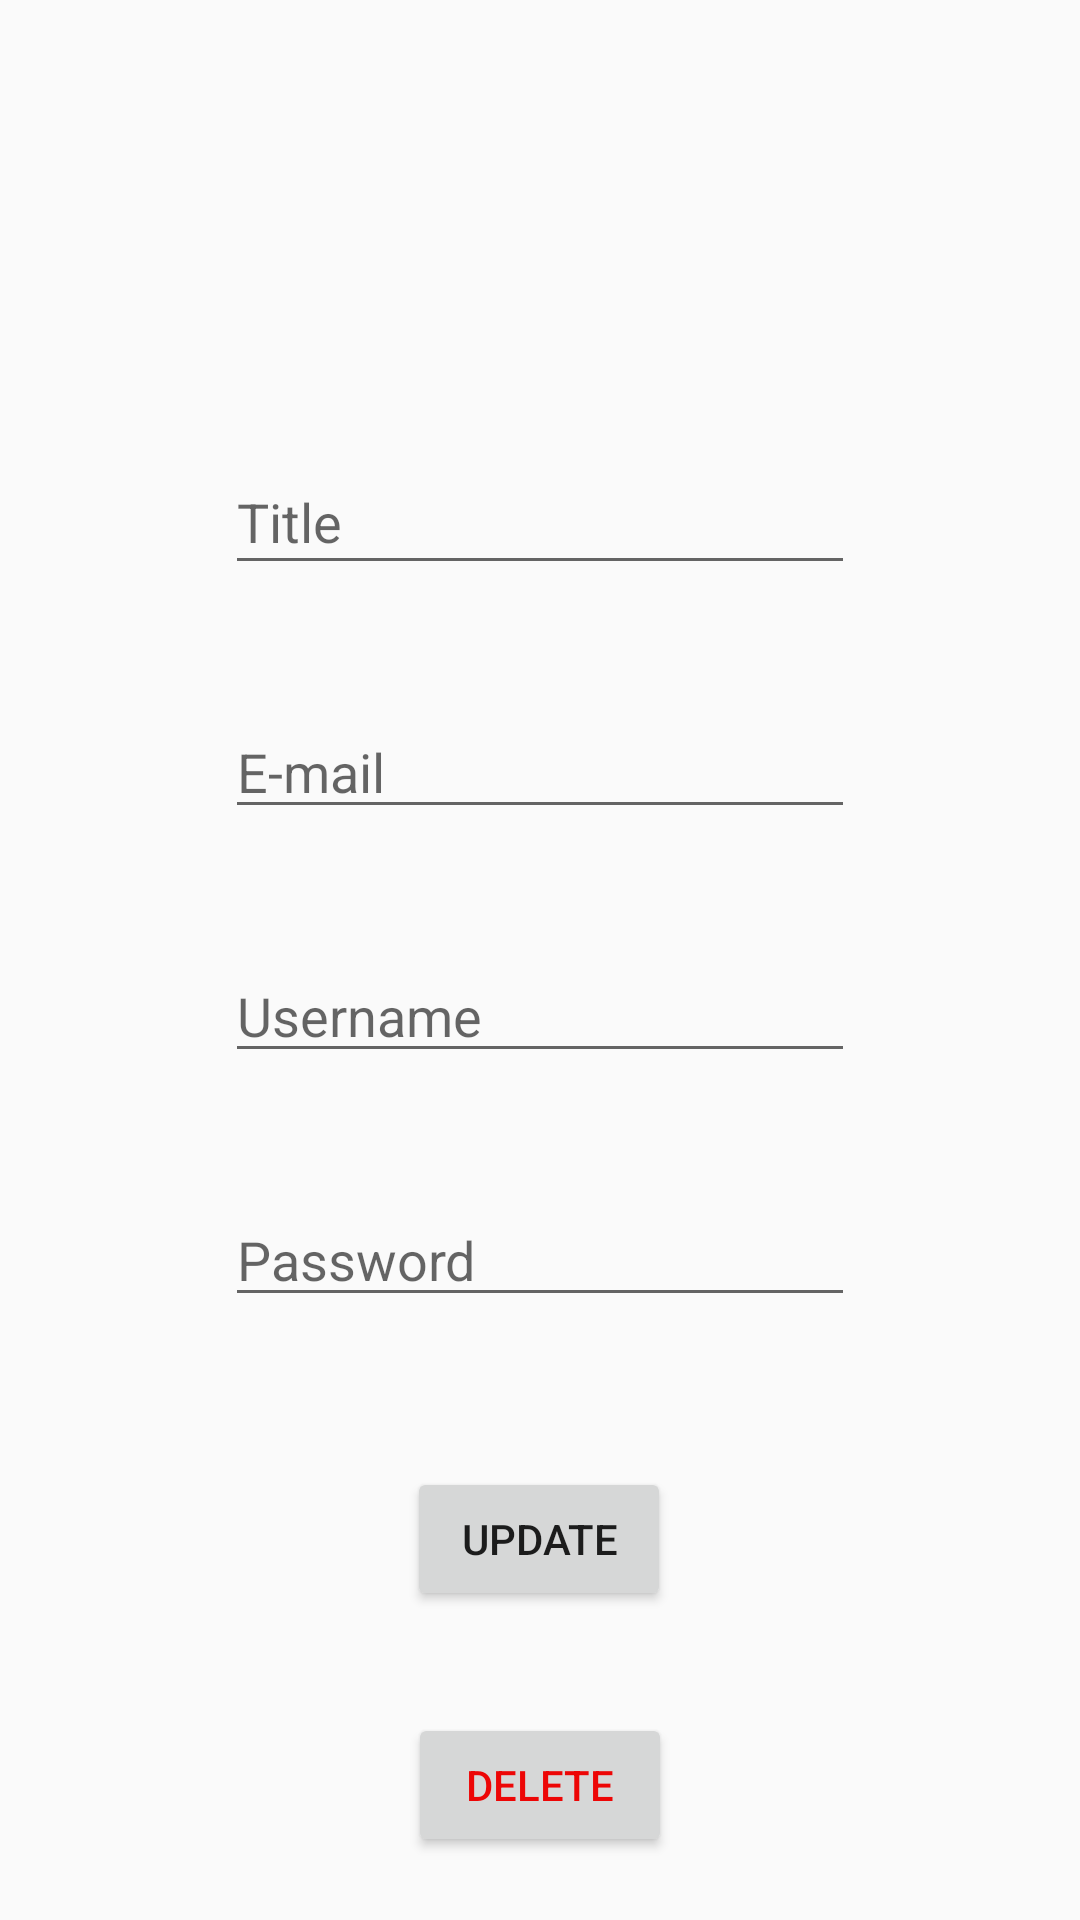

Write the Android layout XML for this screen, with the resource values it uses.
<!-- AndroidManifest.xml: application theme AppTheme -->
<!-- res/layout/activity_update.xml -->
<?xml version="1.0" encoding="utf-8"?>

<androidx.constraintlayout.widget.ConstraintLayout xmlns:android="http://schemas.android.com/apk/res/android"
    xmlns:app="http://schemas.android.com/apk/res-auto"
    xmlns:tools="http://schemas.android.com/tools"
    android:layout_width="match_parent"
    android:layout_height="match_parent"
    tools:context=".UpdateActivity">

    <EditText
        android:id="@+id/title_input2"
        android:layout_width="wrap_content"
        android:layout_height="45dp"
        android:layout_marginStart="16dp"
        android:layout_marginLeft="16dp"
        android:layout_marginTop="150dp"
        android:layout_marginEnd="16dp"
        android:layout_marginRight="16dp"
        android:ems="10"
        android:hint="Title"
        android:inputType="textPersonName"
        app:layout_constraintEnd_toEndOf="parent"
        app:layout_constraintStart_toStartOf="parent"
        app:layout_constraintTop_toTopOf="parent" />

    <Button
        android:id="@+id/update_button"
        android:layout_width="wrap_content"
        android:layout_height="wrap_content"
        android:layout_marginStart="16dp"
        android:layout_marginLeft="16dp"
        android:layout_marginTop="50dp"
        android:layout_marginEnd="16dp"
        android:layout_marginRight="16dp"
        android:text="Update"
        app:layout_constraintEnd_toEndOf="parent"
        app:layout_constraintHorizontal_bias="0.498"
        app:layout_constraintStart_toStartOf="parent"
        app:layout_constraintTop_toBottomOf="@+id/password_input2" />

    <Button
        android:id="@+id/delete_button"
        android:layout_width="wrap_content"
        android:layout_height="wrap_content"
        android:layout_marginStart="16dp"
        android:layout_marginLeft="16dp"
        android:layout_marginTop="132dp"
        android:layout_marginEnd="16dp"
        android:layout_marginRight="16dp"
        android:text="Delete"
        android:textColor="#ED0606"
        app:layout_constraintEnd_toEndOf="parent"
        app:layout_constraintStart_toStartOf="parent"
        app:layout_constraintTop_toBottomOf="@+id/password_input2" />

    <EditText
        android:id="@+id/email_input2"
        android:layout_width="wrap_content"
        android:layout_height="wrap_content"
        android:layout_marginTop="40dp"
        android:ems="10"
        android:hint="E-mail"
        android:inputType="textEmailAddress"
        app:layout_constraintEnd_toEndOf="@+id/title_input2"
        app:layout_constraintHorizontal_bias="1.0"
        app:layout_constraintStart_toStartOf="@+id/title_input2"
        app:layout_constraintTop_toBottomOf="@+id/title_input2" />

    <EditText
        android:id="@+id/username_input2"
        android:layout_width="wrap_content"
        android:layout_height="wrap_content"
        android:layout_marginTop="40dp"
        android:ems="10"
        android:hint="Username"
        android:inputType="textPersonName"
        app:layout_constraintEnd_toEndOf="@+id/email_input2"
        app:layout_constraintStart_toStartOf="@+id/email_input2"
        app:layout_constraintTop_toBottomOf="@+id/email_input2" />

    <EditText
        android:id="@+id/password_input2"
        android:layout_width="wrap_content"
        android:layout_height="wrap_content"
        android:layout_marginTop="40dp"
        android:ems="10"
        android:hint="Password"
        android:inputType="textPersonName"
        app:layout_constraintEnd_toEndOf="@+id/username_input2"
        app:layout_constraintStart_toStartOf="@+id/username_input2"
        app:layout_constraintTop_toBottomOf="@+id/username_input2" />

</androidx.constraintlayout.widget.ConstraintLayout>
<!-- resources referenced by this layout -->
<resources>
  <style name="AppTheme" parent="Theme.AppCompat.Light.DarkActionBar">
          
          <item name="colorPrimary">@color/colorPrimary</item>
          <item name="colorPrimaryDark">@color/colorPrimaryDark</item>
          <item name="colorAccent">@color/colorAccent</item>
  
      </style>
  <!-- not gathered from this repository: default colours our renderer supplied (Android Studio template values) -->
  <color name="colorPrimary">#FF6200EE</color>
  <color name="colorPrimaryDark">#FF3700B3</color>
  <color name="colorAccent">#FF03DAC5</color>
</resources>
